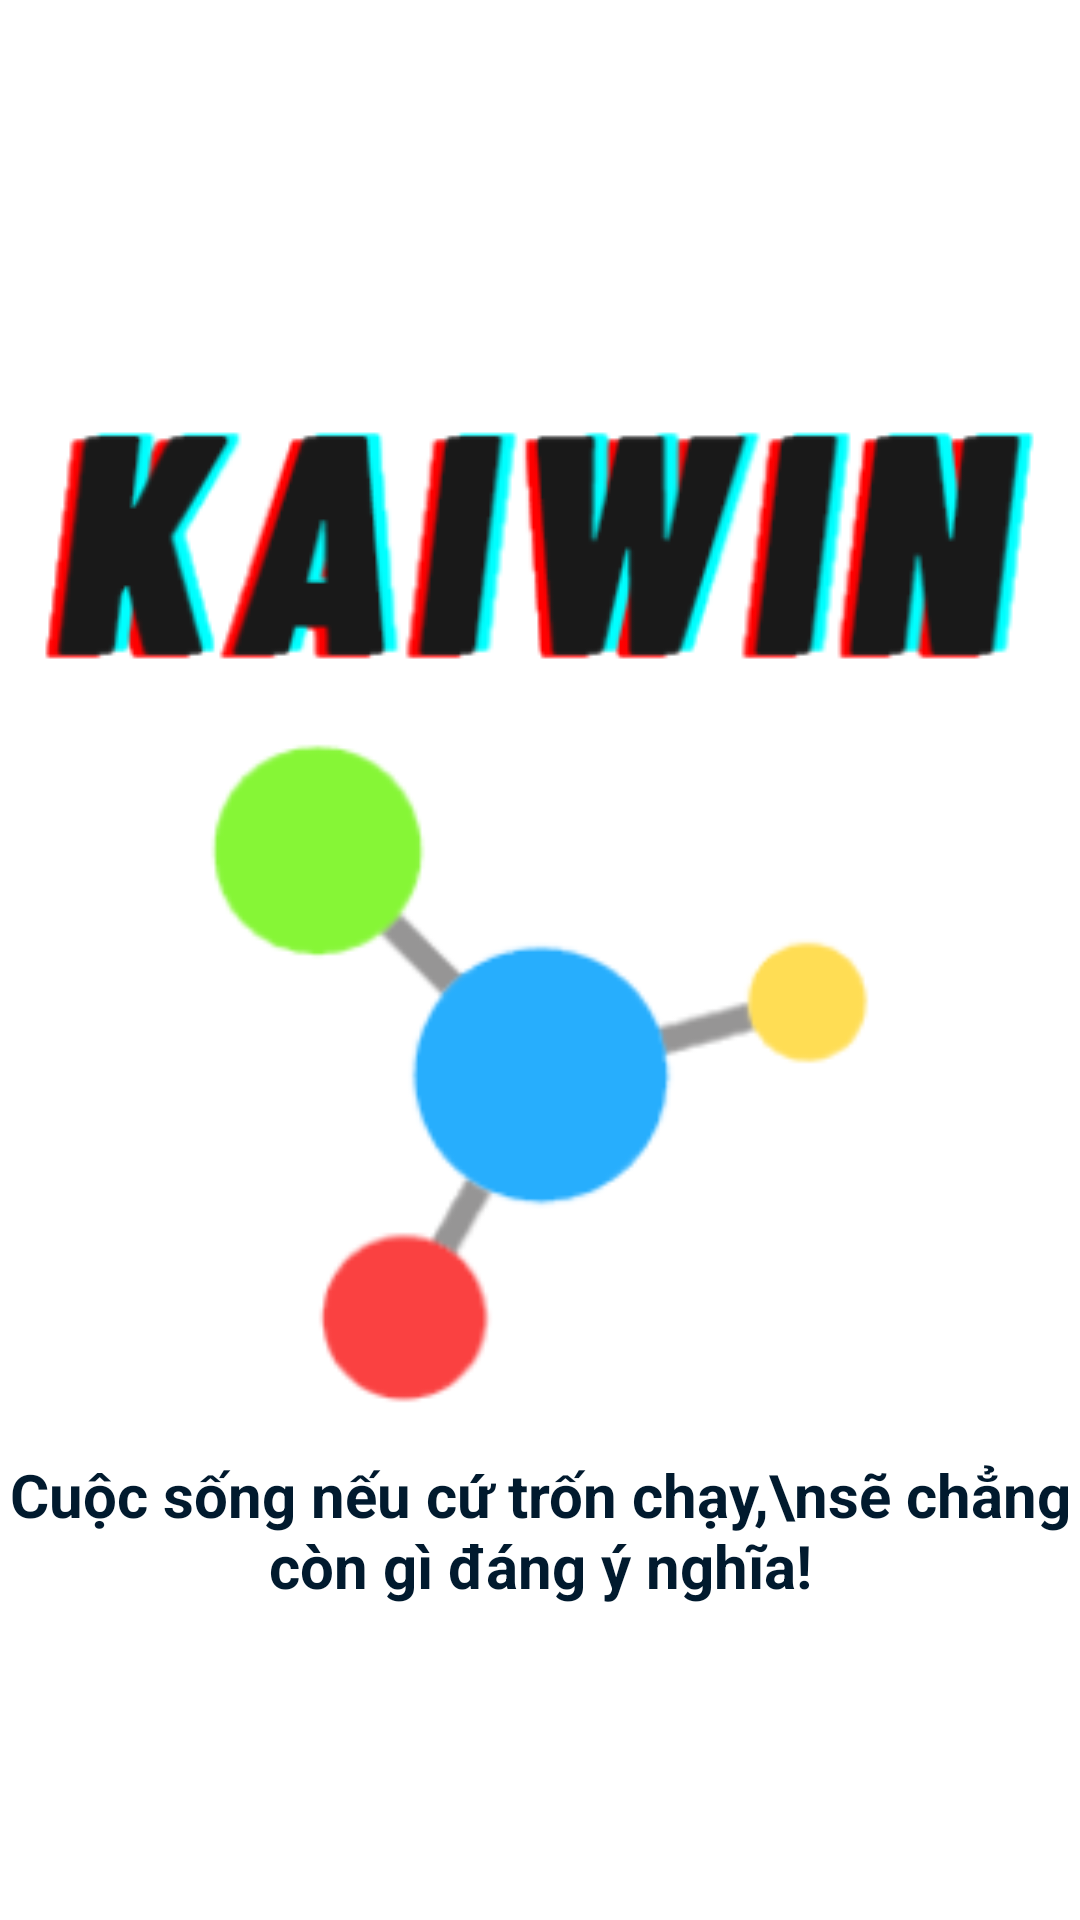

Reconstruct the res/layout file that produces this screen, plus the resources it refers to.
<!-- AndroidManifest.xml: application theme Theme.APPSell -->
<!-- res/layout/fragment_notice.xml -->
<?xml version="1.0" encoding="utf-8"?>
<FrameLayout xmlns:android="http://schemas.android.com/apk/res/android"
    xmlns:app="http://schemas.android.com/apk/res-auto"
    xmlns:tools="http://schemas.android.com/tools"
    android:layout_width="match_parent"
    android:layout_height="match_parent"
    android:background="#FFFFFF"
    tools:context=".ProductFragment">

    

    <ImageView
        android:id="@+id/imageView"
        android:layout_marginTop="38dp"
        android:layout_gravity="center"
        android:layout_width="239dp"
        android:layout_height="221dp"
        android:src="@drawable/kaiiwiinn" />

    <ImageView
        android:layout_marginBottom="138dp"
        android:layout_gravity="center"
        android:id="@+id/imageView2"
        android:layout_width="wrap_content"
        android:layout_height="wrap_content"
        android:src="@drawable/textttkaii" />
    <TextView

        android:layout_marginTop="380dp"
        android:gravity="center"
        android:textColor="#011A2E"
        android:textSize="20dp"
        android:textStyle="bold"

        android:layout_width="match_parent"
        android:layout_height="match_parent"
        android:text="Cuộc sống nếu cứ trốn chạy,\nsẽ chẳng còn gì đáng ý nghĩa!" />

</FrameLayout>
<!-- resources referenced by this layout -->
<resources>
  <!-- drawable kaiiwiinn: png bitmap (drawable-v24, 7415 bytes) -->
  <!-- drawable textttkaii: png bitmap (drawable-v24, 20413 bytes) -->
  <style name="Theme.APPSell" parent="Theme.MaterialComponents.DayNight.DarkActionBar">
          
          <item name="colorPrimary">#8B2EFD</item>
          <item name="colorPrimaryVariant">#E63C079C</item>
          <item name="colorOnPrimary">@color/white</item>
          
          <item name="colorSecondary">#049788</item>
          <item name="colorSecondaryVariant">#025A5A</item>
          <item name="colorOnSecondary">#121212</item>
          
          <item name="android:statusBarColor" tools:targetApi="l">?attr/colorPrimaryVariant</item>
          
      </style>
  <color name="white">#FFFFFFFF</color>
</resources>
